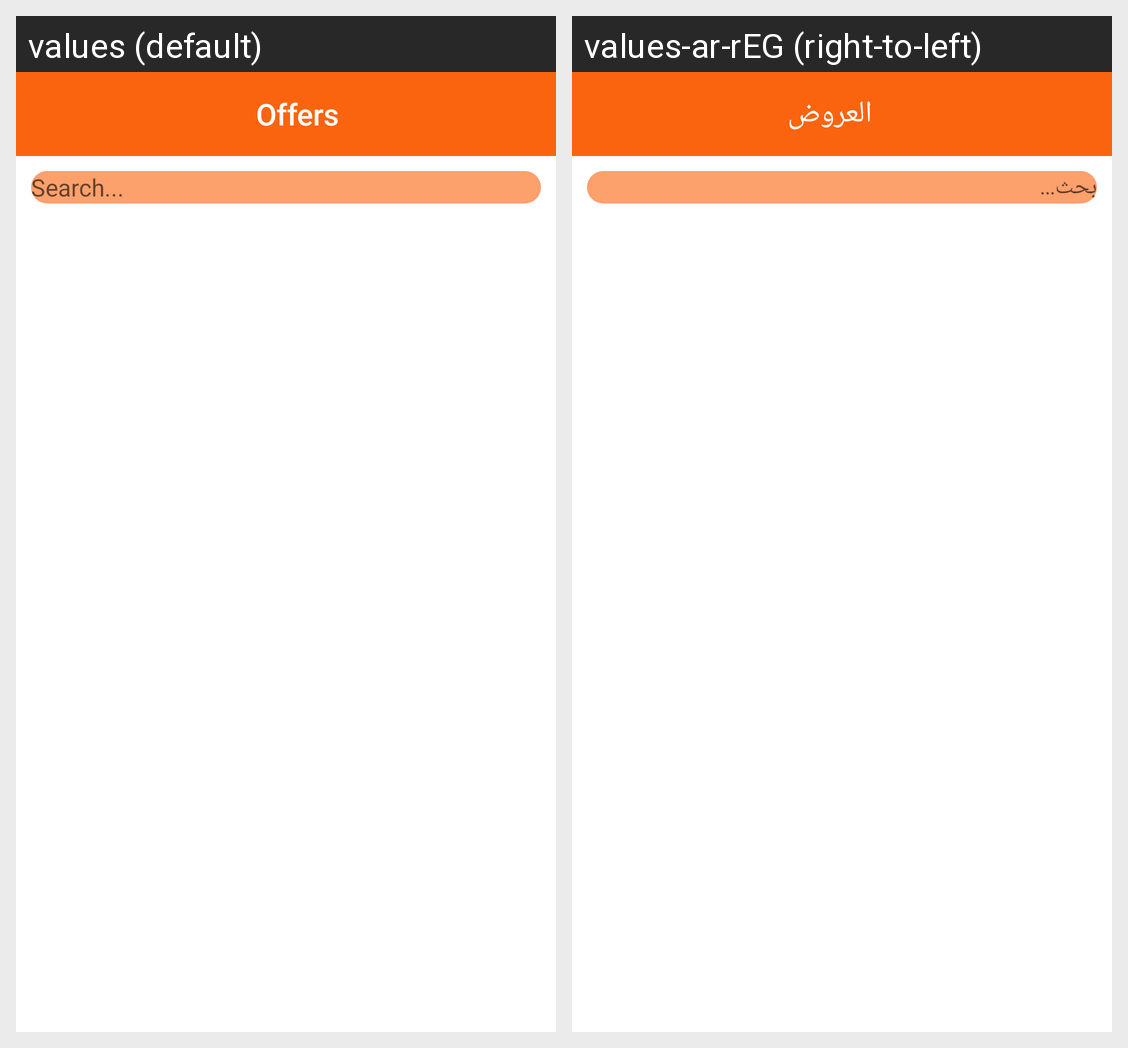

This grid shows one Android layout under two languages. Give, for every string resource on the screen, its name, the default text and each shown locale's text.
Android screen res/layout/activity_offer.xml rendered under 2 locales, left to right: values (default), values-ar-rEG (right-to-left). Device: Nexus 5 (rendered at 1080×1920; each locale shown at half size, 540×960, under a caption strip naming it); theme AppTheme.NoActionBar.
Strings drawn on this screen, with the default value and each locale's value (text and hints the layout hard-codes, and strings that could not be matched under every locale, appear in the picture but are not listed):

offers
  values: Offers
  values-ar-rEG: العروض

search
  values: Search...
  values-ar-rEG: بحث...
